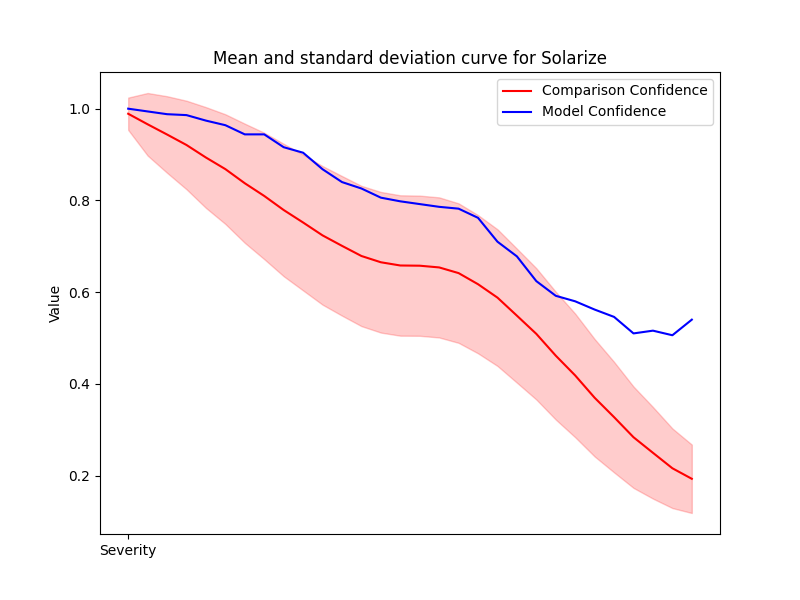

Values plotted in this chart, from the file beside it:
Severity, Mean, Std, Accuracy
1, 0.989, 0.03524, 1.0
2, 0.966, 0.06823, 0.994
3, 0.9437, 0.0835, 0.988
4, 0.9208, 0.09655, 0.986
5, 0.8935, 0.1099, 0.974
6, 0.8682, 0.1196, 0.964
7, 0.8374, 0.1299, 0.944
8, 0.8097, 0.1378, 0.944
9, 0.7791, 0.1444, 0.916
10, 0.7518, 0.1481, 0.904
11, 0.7238, 0.1511, 0.868
12, 0.701, 0.1522, 0.84
13, 0.6788, 0.1529, 0.826
14, 0.6651, 0.1533, 0.806
15, 0.6581, 0.1531, 0.798
16, 0.6576, 0.1528, 0.792
17, 0.6539, 0.1527, 0.786
18, 0.6415, 0.1521, 0.782
19, 0.6173, 0.1507, 0.762
20, 0.588, 0.149, 0.71
21, 0.5487, 0.1461, 0.678
22, 0.509, 0.1431, 0.624
23, 0.4615, 0.1394, 0.592
24, 0.4183, 0.1347, 0.58
25, 0.3697, 0.128, 0.562
26, 0.3274, 0.1205, 0.546
27, 0.2836, 0.1105, 0.51
28, 0.2497, 0.09986, 0.516
29, 0.216, 0.08679, 0.506
30, 0.193, 0.07457, 0.54
